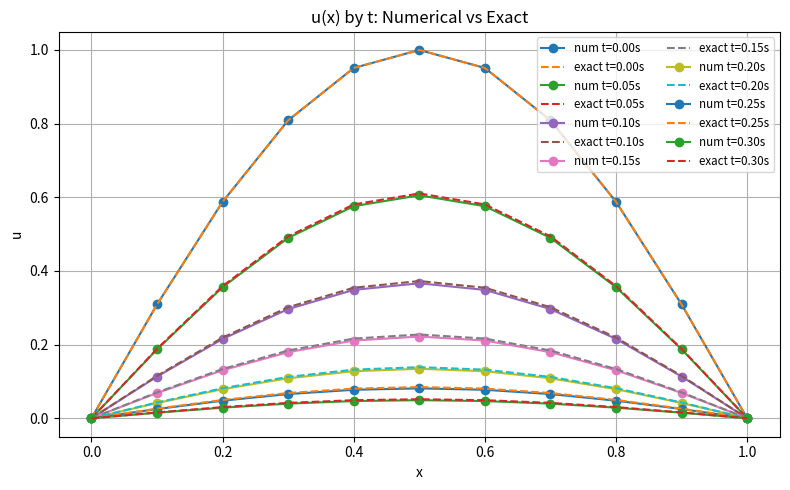

Reproduce this figure in Python.
import numpy as np
import matplotlib.pyplot as plt

def plot_numerical_vs_exact():
    x = np.linspace(0, 1, 11)

    # Cコードの出力をベタ打ち
    u_num = {
        0.00: [0.0000, 0.3090, 0.5878, 0.8090, 0.9511, 1.0000, 0.9511, 0.8090, 0.5878, 0.3090, 0.0000],
        0.05: [0.0000, 0.1871, 0.3559, 0.4898, 0.5758, 0.6054, 0.5758, 0.4898, 0.3559, 0.1871, 0.0000],
        0.10: [0.0000, 0.1133, 0.2154, 0.2965, 0.3486, 0.3665, 0.3486, 0.2965, 0.2154, 0.1133, 0.0000],
        0.15: [0.0000, 0.0686, 0.1304, 0.1795, 0.2111, 0.2219, 0.2111, 0.1795, 0.1304, 0.0686, 0.0000],
        0.20: [0.0000, 0.0415, 0.0790, 0.1087, 0.1278, 0.1344, 0.1278, 0.1087, 0.0790, 0.0415, 0.0000],
        0.25: [0.0000, 0.0251, 0.0478, 0.0658, 0.0774, 0.0813, 0.0774, 0.0658, 0.0478, 0.0251, 0.0000],
        0.30: [0.0000, 0.0152, 0.0289, 0.0398, 0.0468, 0.0492, 0.0468, 0.0398, 0.0289, 0.0152, 0.0000],
    }

    plt.figure(figsize=(8, 5))
    for t, u in u_num.items():
        # 数値解（実線＋マーカー）
        plt.plot(x, u, marker='o', linestyle='-', label=f"num t={t:.2f}s")
        # 厳密解 u_e(x,t) = exp(-π² t) sin(π x)
        u_exact = np.exp(-np.pi**2 * t) * np.sin(np.pi * x)
        plt.plot(x, u_exact, linestyle='--', label=f"exact t={t:.2f}s")

    plt.xlabel("x")
    plt.ylabel("u")
    plt.title("u(x) by t: Numerical vs Exact")
    plt.legend(ncol=2, fontsize="small")
    plt.grid(True)
    plt.tight_layout()
    plt.show()

if __name__ == "__main__":
    plot_numerical_vs_exact()
